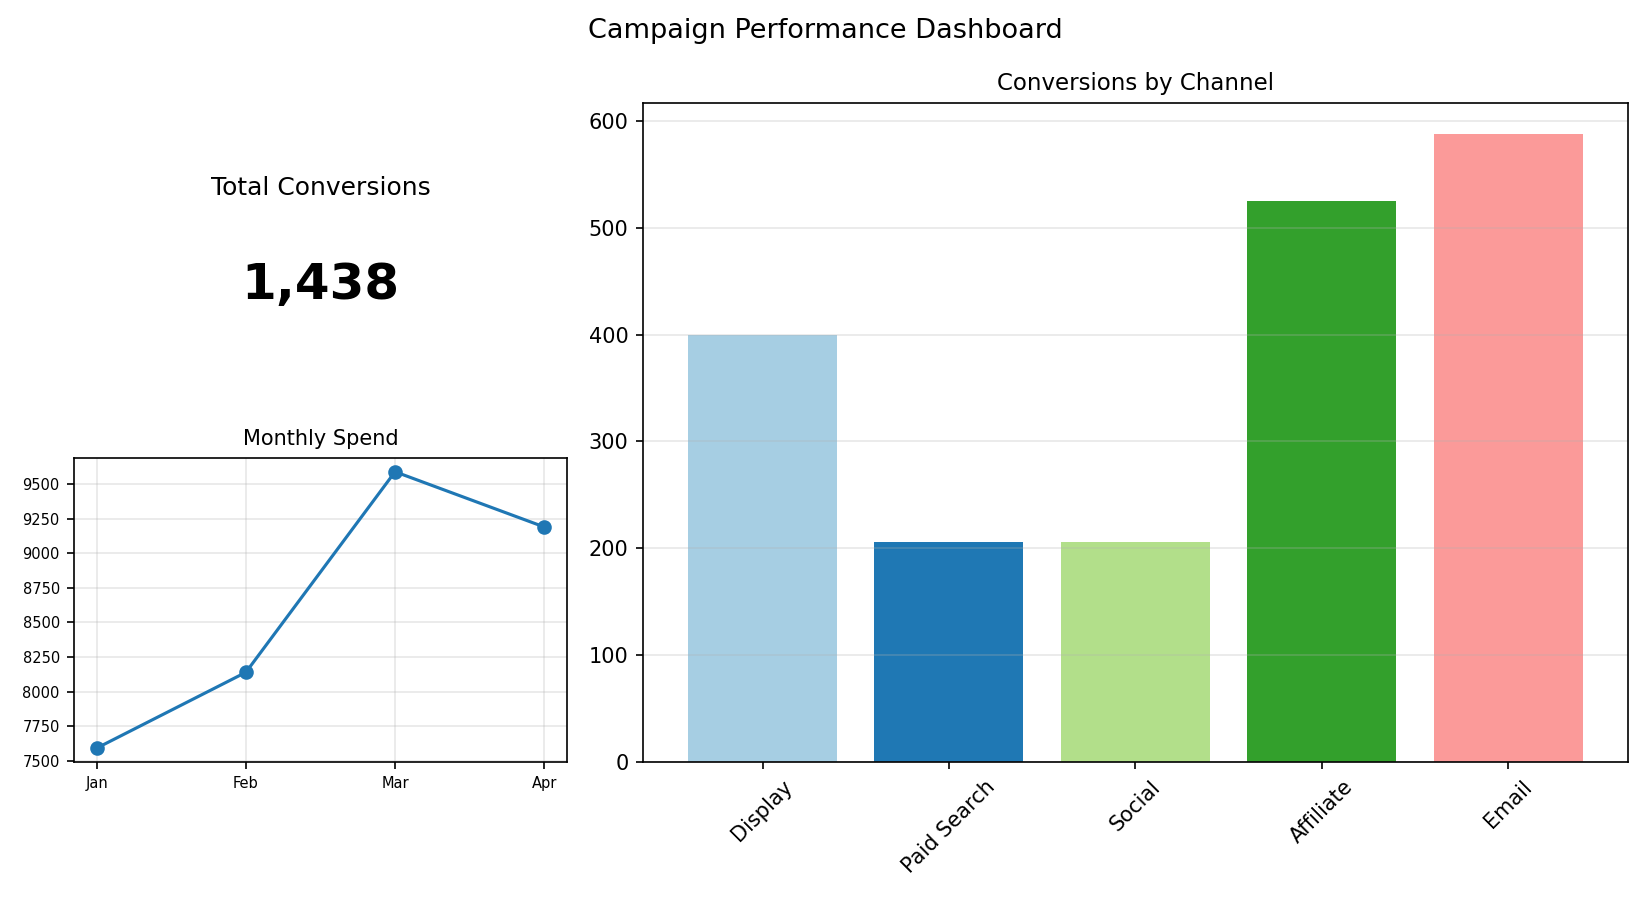

Source data for this figure (header and first rows):
Channel, Conversions
Display, 400
Paid Search, 206
Social, 206
Affiliate, 525
Email, 588
